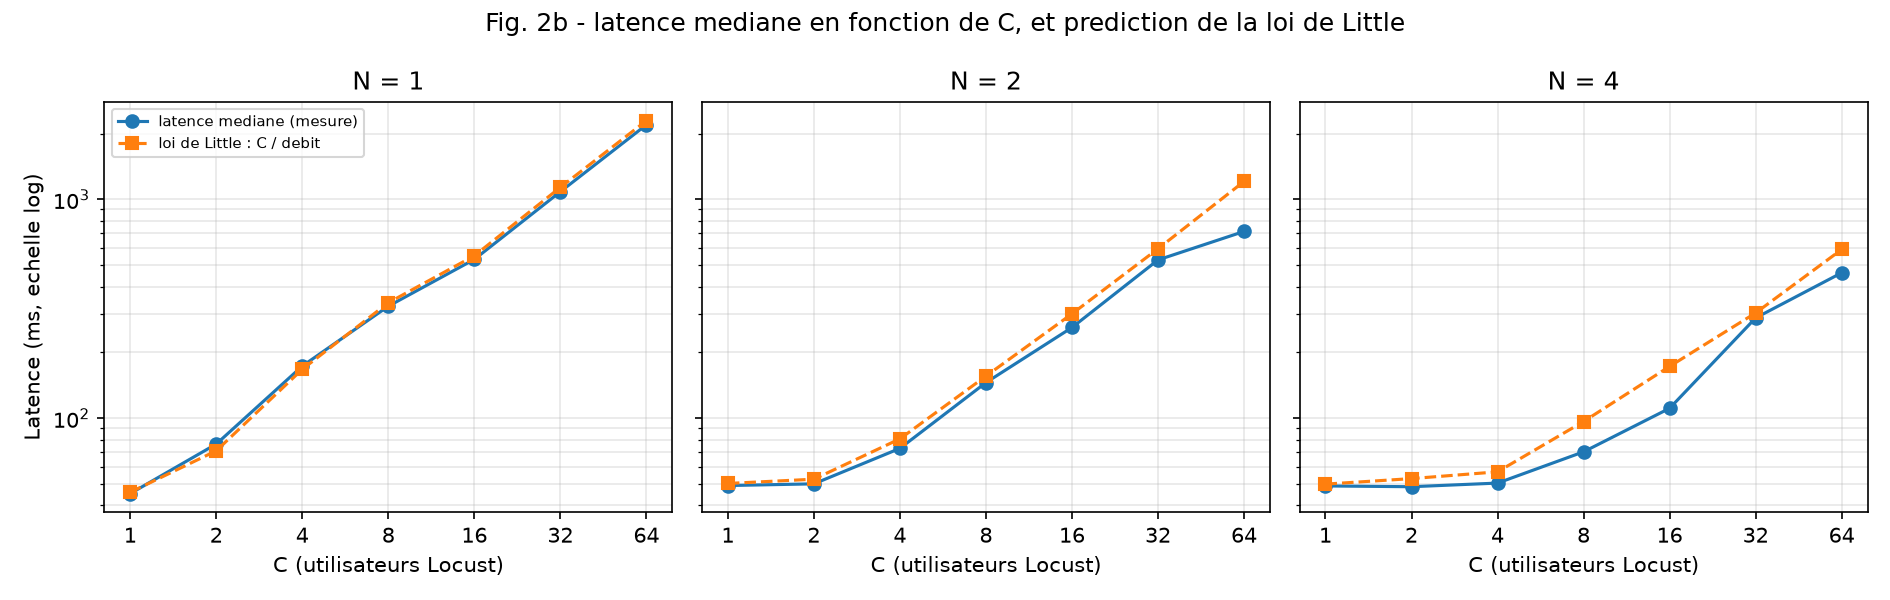

The table this chart was drawn from, first rows:
N_instances, C_utilisateurs_locust, latence_mediane_ms, latence_moyenne_ms, latence_little_ms, temps_serveur_median_ms
1, 1, 45.3, 45.78, 45.94, 21.8
1, 2, 76.3, 70.87, 71.08, 22.1
1, 4, 173.3, 167.1, 167.6, 22.7
1, 8, 325.3, 335.3, 337.4, 22.9
1, 16, 532.6, 482.7, 553.2, 21.9
1, 32, 1086, 1081, 1137, 21.9
1, 64, 2195, 2192, 2292, 21.3
2, 1, 49.3, 50.25, 50.4, 24.7
2, 2, 50.2, 52.52, 52.71, 24.5
2, 4, 72.9, 80.3, 80.59, 24.6
2, 8, 145.7, 155.1, 155.9, 25.1
2, 16, 260.1, 257.6, 300.3, 26.2
2, 32, 529.5, 555.3, 595.5, 26.0
2, 64, 714.2, 1167, 1209, 26.1
4, 1, 49.1, 49.89, 50.05, 24.3
4, 2, 48.7, 52.84, 53.04, 24.4
4, 4, 50.6, 56.74, 56.96, 24.0
4, 8, 70.3, 96.32, 96.69, 24.2
4, 16, 111.2, 152.1, 172.7, 24.3
4, 32, 287.6, 274.2, 303.1, 24.0
4, 64, 462.4, 583.7, 591.1, 24.05
